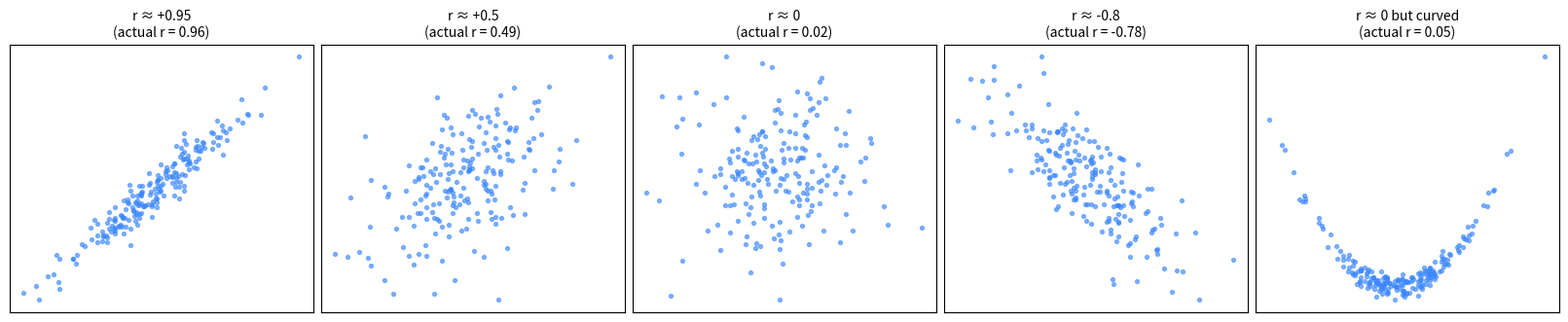

Source code (Python): (Note: this script raises an exception after producing the figure.)
"""Session 03 - README image: scatter plots with different correlations."""
import matplotlib
matplotlib.use("Agg")
import matplotlib.pyplot as plt
import numpy as np

rng = np.random.default_rng(3)
x = rng.normal(0, 1, 200)
cases = [("r ≈ +0.95", x + rng.normal(0, 0.3, 200)), ("r ≈ +0.5", x + rng.normal(0, 1.6, 200)),
         ("r ≈ 0", rng.normal(0, 1, 200)), ("r ≈ -0.8", -x + rng.normal(0, 0.75, 200)),
         ("r ≈ 0 but curved", x ** 2 + rng.normal(0, 0.3, 200))]
fig, axes = plt.subplots(1, 5, figsize=(16, 3.2), layout="constrained")
for ax, (title, y) in zip(axes, cases):
    r = np.corrcoef(x, y)[0, 1]
    ax.scatter(x, y, s=8, alpha=0.6, color="#3a86ff")
    ax.set_title(f"{title}\n(actual r = {r:.2f})", fontsize=10); ax.set_xticks([]); ax.set_yticks([])
fig.savefig("../images/correlation_examples.png", dpi=105)
plt.close(fig)
print("chart written")
